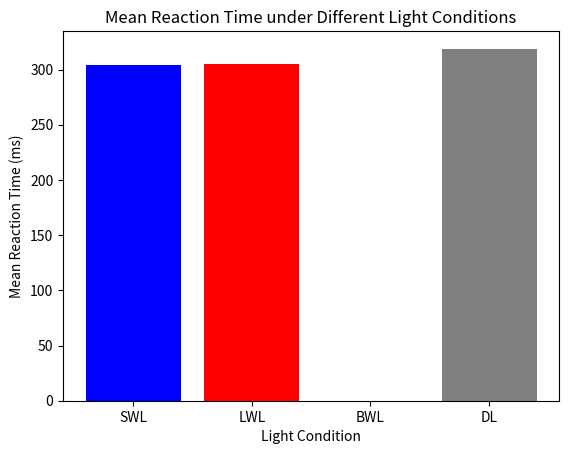

Here is the Python script that generated this plot:
import pandas as pd
import matplotlib.pyplot as plt

# Data from the study
light_conditions = ['SWL', 'LWL', 'BWL', 'DL']
mean_reaction_times = [304.20, 305.33, 309.21, 318.82]

# Create a DataFrame
data = pd.DataFrame({'Light Condition': light_conditions, 'Mean Reaction Time (ms)': mean_reaction_times})

# Plotting the data
plt.bar(data['Light Condition'], data['Mean Reaction Time (ms)'], color=['blue', 'red', 'white', 'grey'])
plt.title('Mean Reaction Time under Different Light Conditions')
plt.xlabel('Light Condition')
plt.ylabel('Mean Reaction Time (ms)')
plt.show()